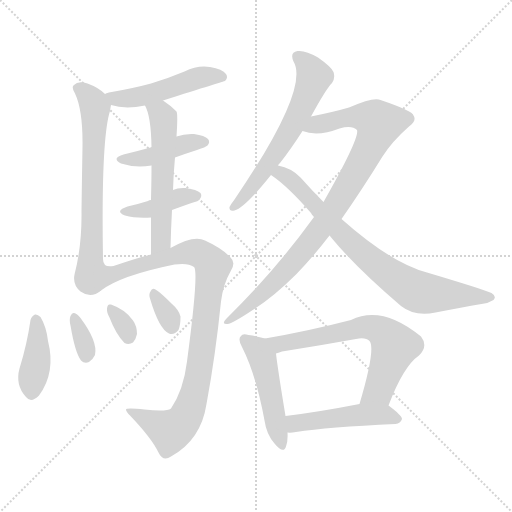
t = 0.00 s
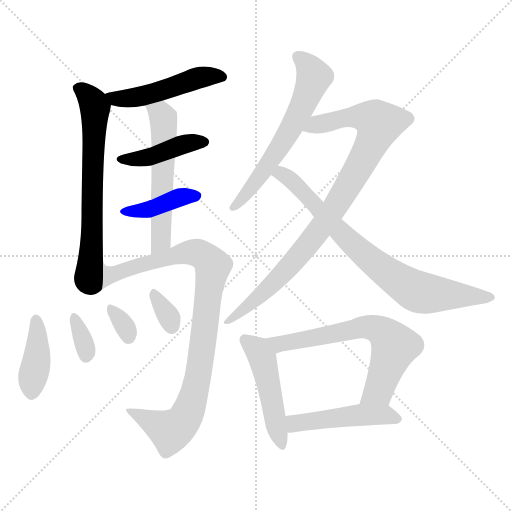
t = 2.24 s
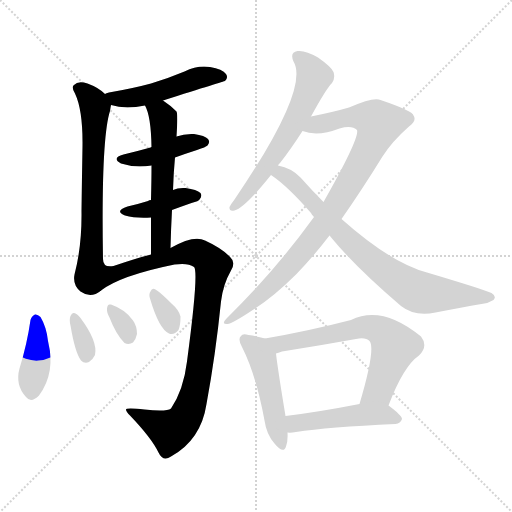
t = 4.47 s
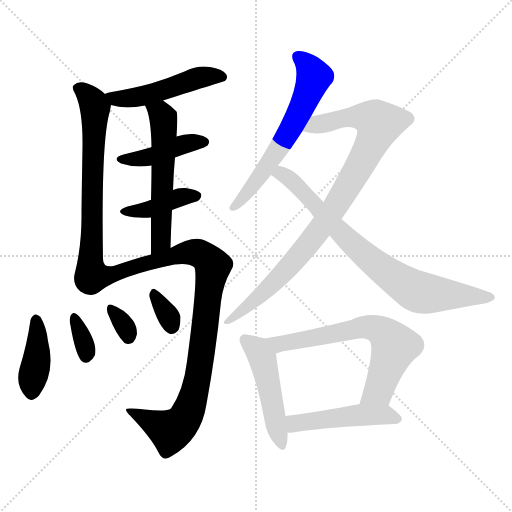
t = 6.70 s
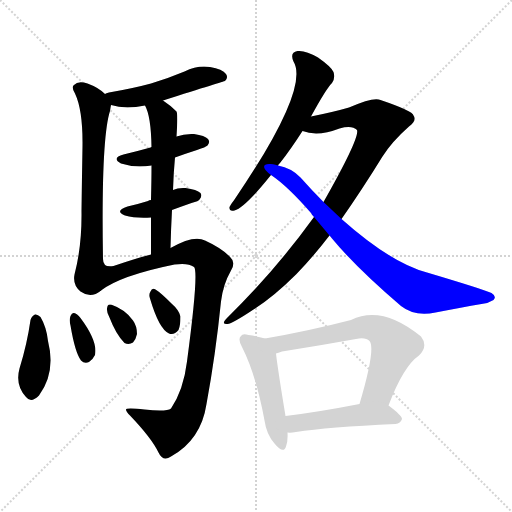
t = 8.94 s
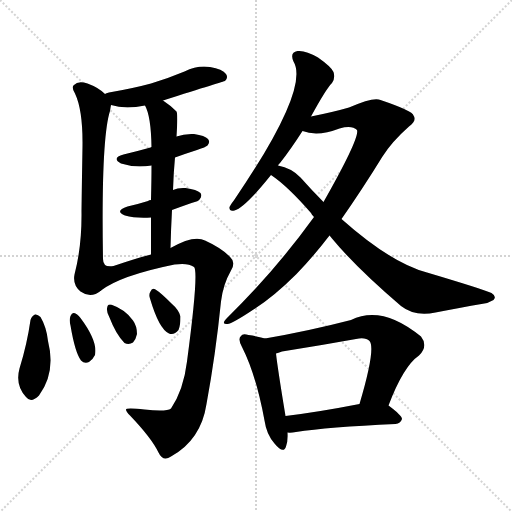
t = 11.17 s

The animated SVG that drew these frames (rendered in a browser with its animation timeline set to each time). Animation: 16 CSS @keyframes rules; one cycle of 11.17 s.

<svg version="1.1" viewBox="0 0 1024 1024" xmlns="http://www.w3.org/2000/svg">
  <g stroke="lightgray" stroke-dasharray="1,1" stroke-width="1" transform="scale(4, 4)">
    <line x1="0" y1="0" x2="256" y2="256"></line>
    <line x1="256" y1="0" x2="0" y2="256"></line>
    <line x1="128" y1="0" x2="128" y2="256"></line>
    <line x1="0" y1="128" x2="256" y2="128"></line>
  </g>
<g transform="scale(1, -1) translate(0, -900)">
   <style type="text/css">
    @keyframes keyframes0 {
      from {
       stroke: blue;
       stroke-dashoffset: 495;
       stroke-width: 128;
       }
       62% {
       animation-timing-function: step-end;
       stroke: blue;
       stroke-dashoffset: 0;
       stroke-width: 128;
       }
       to {
       stroke: black;
       stroke-width: 1024;
       }
       }
       #make-me-a-hanzi-animation-0 {
         animation: keyframes0 0.652832s both;
         animation-delay: 0.000000s;
         animation-timing-function: linear;
       }
    @keyframes keyframes1 {
      from {
       stroke: blue;
       stroke-dashoffset: 668;
       stroke-width: 128;
       }
       68% {
       animation-timing-function: step-end;
       stroke: blue;
       stroke-dashoffset: 0;
       stroke-width: 128;
       }
       to {
       stroke: black;
       stroke-width: 1024;
       }
       }
       #make-me-a-hanzi-animation-1 {
         animation: keyframes1 0.793620s both;
         animation-delay: 0.652832s;
         animation-timing-function: linear;
       }
    @keyframes keyframes2 {
      from {
       stroke: blue;
       stroke-dashoffset: 425;
       stroke-width: 128;
       }
       58% {
       animation-timing-function: step-end;
       stroke: blue;
       stroke-dashoffset: 0;
       stroke-width: 128;
       }
       to {
       stroke: black;
       stroke-width: 1024;
       }
       }
       #make-me-a-hanzi-animation-2 {
         animation: keyframes2 0.595866s both;
         animation-delay: 1.446452s;
         animation-timing-function: linear;
       }
    @keyframes keyframes3 {
      from {
       stroke: blue;
       stroke-dashoffset: 402;
       stroke-width: 128;
       }
       57% {
       animation-timing-function: step-end;
       stroke: blue;
       stroke-dashoffset: 0;
       stroke-width: 128;
       }
       to {
       stroke: black;
       stroke-width: 1024;
       }
       }
       #make-me-a-hanzi-animation-3 {
         animation: keyframes3 0.577148s both;
         animation-delay: 2.042318s;
         animation-timing-function: linear;
       }
    @keyframes keyframes4 {
      from {
       stroke: blue;
       stroke-dashoffset: 564;
       stroke-width: 128;
       }
       65% {
       animation-timing-function: step-end;
       stroke: blue;
       stroke-dashoffset: 0;
       stroke-width: 128;
       }
       to {
       stroke: black;
       stroke-width: 1024;
       }
       }
       #make-me-a-hanzi-animation-4 {
         animation: keyframes4 0.708984s both;
         animation-delay: 2.619466s;
         animation-timing-function: linear;
       }
    @keyframes keyframes5 {
      from {
       stroke: blue;
       stroke-dashoffset: 948;
       stroke-width: 128;
       }
       76% {
       animation-timing-function: step-end;
       stroke: blue;
       stroke-dashoffset: 0;
       stroke-width: 128;
       }
       to {
       stroke: black;
       stroke-width: 1024;
       }
       }
       #make-me-a-hanzi-animation-5 {
         animation: keyframes5 1.021484s both;
         animation-delay: 3.328451s;
         animation-timing-function: linear;
       }
    @keyframes keyframes6 {
      from {
       stroke: blue;
       stroke-dashoffset: 401;
       stroke-width: 128;
       }
       57% {
       animation-timing-function: step-end;
       stroke: blue;
       stroke-dashoffset: 0;
       stroke-width: 128;
       }
       to {
       stroke: black;
       stroke-width: 1024;
       }
       }
       #make-me-a-hanzi-animation-6 {
         animation: keyframes6 0.576335s both;
         animation-delay: 4.349935s;
         animation-timing-function: linear;
       }
    @keyframes keyframes7 {
      from {
       stroke: blue;
       stroke-dashoffset: 339;
       stroke-width: 128;
       }
       52% {
       animation-timing-function: step-end;
       stroke: blue;
       stroke-dashoffset: 0;
       stroke-width: 128;
       }
       to {
       stroke: black;
       stroke-width: 1024;
       }
       }
       #make-me-a-hanzi-animation-7 {
         animation: keyframes7 0.525879s both;
         animation-delay: 4.926270s;
         animation-timing-function: linear;
       }
    @keyframes keyframes8 {
      from {
       stroke: blue;
       stroke-dashoffset: 326;
       stroke-width: 128;
       }
       51% {
       animation-timing-function: step-end;
       stroke: blue;
       stroke-dashoffset: 0;
       stroke-width: 128;
       }
       to {
       stroke: black;
       stroke-width: 1024;
       }
       }
       #make-me-a-hanzi-animation-8 {
         animation: keyframes8 0.515299s both;
         animation-delay: 5.452148s;
         animation-timing-function: linear;
       }
    @keyframes keyframes9 {
      from {
       stroke: blue;
       stroke-dashoffset: 327;
       stroke-width: 128;
       }
       52% {
       animation-timing-function: step-end;
       stroke: blue;
       stroke-dashoffset: 0;
       stroke-width: 128;
       }
       to {
       stroke: black;
       stroke-width: 1024;
       }
       }
       #make-me-a-hanzi-animation-9 {
         animation: keyframes9 0.516113s both;
         animation-delay: 5.967448s;
         animation-timing-function: linear;
       }
    @keyframes keyframes10 {
      from {
       stroke: blue;
       stroke-dashoffset: 616;
       stroke-width: 128;
       }
       67% {
       animation-timing-function: step-end;
       stroke: blue;
       stroke-dashoffset: 0;
       stroke-width: 128;
       }
       to {
       stroke: black;
       stroke-width: 1024;
       }
       }
       #make-me-a-hanzi-animation-10 {
         animation: keyframes10 0.751302s both;
         animation-delay: 6.483561s;
         animation-timing-function: linear;
       }
    @keyframes keyframes11 {
      from {
       stroke: blue;
       stroke-dashoffset: 913;
       stroke-width: 128;
       }
       75% {
       animation-timing-function: step-end;
       stroke: blue;
       stroke-dashoffset: 0;
       stroke-width: 128;
       }
       to {
       stroke: black;
       stroke-width: 1024;
       }
       }
       #make-me-a-hanzi-animation-11 {
         animation: keyframes11 0.993001s both;
         animation-delay: 7.234863s;
         animation-timing-function: linear;
       }
    @keyframes keyframes12 {
      from {
       stroke: blue;
       stroke-dashoffset: 774;
       stroke-width: 128;
       }
       72% {
       animation-timing-function: step-end;
       stroke: blue;
       stroke-dashoffset: 0;
       stroke-width: 128;
       }
       to {
       stroke: black;
       stroke-width: 1024;
       }
       }
       #make-me-a-hanzi-animation-12 {
         animation: keyframes12 0.879883s both;
         animation-delay: 8.227865s;
         animation-timing-function: linear;
       }
    @keyframes keyframes13 {
      from {
       stroke: blue;
       stroke-dashoffset: 481;
       stroke-width: 128;
       }
       61% {
       animation-timing-function: step-end;
       stroke: blue;
       stroke-dashoffset: 0;
       stroke-width: 128;
       }
       to {
       stroke: black;
       stroke-width: 1024;
       }
       }
       #make-me-a-hanzi-animation-13 {
         animation: keyframes13 0.641439s both;
         animation-delay: 9.107747s;
         animation-timing-function: linear;
       }
    @keyframes keyframes14 {
      from {
       stroke: blue;
       stroke-dashoffset: 654;
       stroke-width: 128;
       }
       68% {
       animation-timing-function: step-end;
       stroke: blue;
       stroke-dashoffset: 0;
       stroke-width: 128;
       }
       to {
       stroke: black;
       stroke-width: 1024;
       }
       }
       #make-me-a-hanzi-animation-14 {
         animation: keyframes14 0.782227s both;
         animation-delay: 9.749186s;
         animation-timing-function: linear;
       }
    @keyframes keyframes15 {
      from {
       stroke: blue;
       stroke-dashoffset: 481;
       stroke-width: 128;
       }
       61% {
       animation-timing-function: step-end;
       stroke: blue;
       stroke-dashoffset: 0;
       stroke-width: 128;
       }
       to {
       stroke: black;
       stroke-width: 1024;
       }
       }
       #make-me-a-hanzi-animation-15 {
         animation: keyframes15 0.641439s both;
         animation-delay: 10.531413s;
         animation-timing-function: linear;
       }
</style>
<path d="M 326.0 699.0 Q 449.0 738.0 450.0 738.0 Q 457.0 745.0 452.0 752.0 Q 445.0 762.0 420.0 766.0 Q 395.0 770.0 369.0 757.0 Q 338.0 744.0 302.0 733.0 Q 265.0 723.0 218.0 715.0 Q 212.0 714.0 210.0 712.0 C 182.0 701.0 193.0 698.0 222.0 690.0 Q 250.0 681.0 290.0 689.0 L 326.0 699.0 Z" fill="lightgray"></path> 
<path d="M 210.0 712.0 Q 197.0 725.0 175.0 733.0 Q 156.0 739.0 148.0 730.0 Q 142.0 726.0 150.0 713.0 Q 166.0 679.0 165.0 607.0 Q 164.0 550.0 163.0 478.0 Q 164.0 408.0 149.0 351.0 Q 145.0 330.0 161.0 317.0 Q 182.0 302.0 202.0 319.0 C 207.0 322.0 206.0 352.0 206.0 382.0 Q 202.0 622.0 220.0 678.0 Q 221.0 685.0 222.0 690.0 C 224.0 700.0 224.0 700.0 210.0 712.0 Z" fill="lightgray"></path> 
<path d="M 350.0 585.0 Q 369.0 592.0 394.0 600.0 Q 412.0 606.0 415.0 609.0 Q 421.0 616.0 416.0 622.0 Q 410.0 629.0 388.0 632.0 Q 369.0 633.0 353.0 627.0 L 303.0 606.0 Q 302.0 606.0 301.0 605.0 Q 276.0 598.0 247.0 591.0 Q 222.0 584.0 242.0 573.0 Q 269.0 564.0 303.0 569.0 L 350.0 585.0 Z" fill="lightgray"></path> 
<path d="M 344.0 480.0 Q 363.0 487.0 383.0 494.0 Q 398.0 498.0 399.0 501.0 Q 405.0 508.0 401.0 514.0 Q 394.0 521.0 371.0 524.0 Q 356.0 525.0 346.0 520.0 L 302.0 500.0 Q 298.0 500.0 296.0 498.0 Q 277.0 492.0 255.0 487.0 Q 228.0 478.0 250.0 469.0 Q 271.0 463.0 302.0 465.0 L 344.0 480.0 Z" fill="lightgray"></path> 
<path d="M 346.0 520.0 Q 347.0 554.0 350.0 585.0 L 353.0 627.0 Q 356.0 672.0 353.0 677.0 Q 340.0 690.0 326.0 699.0 C 301.0 716.0 278.0 716.0 290.0 689.0 Q 302.0 668.0 303.0 606.0 L 303.0 569.0 Q 303.0 541.0 302.0 500.0 L 302.0 465.0 Q 302.0 432.0 302.0 391.0 C 302.0 361.0 340.0 374.0 341.0 404.0 Q 342.0 444.0 344.0 480.0 L 346.0 520.0 Z" fill="lightgray"></path> 
<path d="M 202.0 319.0 Q 241.0 349.0 349.0 371.0 Q 376.0 375.0 388.0 366.0 Q 398.0 357.0 374.0 177.0 Q 367.0 120.0 342.0 83.0 Q 333.0 76.0 289.0 81.0 Q 252.0 85.0 252.0 81.0 Q 252.0 77.0 260.0 69.0 Q 303.0 24.0 317.0 -5.0 Q 326.0 -24.0 342.0 -13.0 Q 402.0 20.0 413.0 92.0 Q 431.0 189.0 442.0 297.0 Q 446.0 331.0 462.0 359.0 Q 472.0 375.0 461.0 385.0 Q 445.0 403.0 410.0 419.0 Q 388.0 431.0 341.0 404.0 L 302.0 391.0 Q 274.0 384.0 227.0 368.0 Q 206.0 364.0 206.0 382.0 C 186.0 404.0 177.0 303.0 202.0 319.0 Z" fill="lightgray"></path> 
<path d="M 61.0 260.0 Q 54.0 211.0 39.0 163.0 Q 30.0 130.0 52.0 106.0 Q 62.0 93.0 78.0 109.0 Q 112.0 155.0 96.0 218.0 Q 93.0 246.0 81.0 266.0 Q 75.0 272.0 70.0 271.0 Q 63.0 268.0 61.0 260.0 Z" fill="lightgray"></path> 
<path d="M 141.0 249.0 Q 150.0 195.0 162.0 179.0 Q 169.0 172.0 178.0 176.0 Q 185.0 180.0 190.0 190.0 Q 196.0 217.0 161.0 264.0 Q 154.0 273.0 148.0 274.0 Q 144.0 275.0 141.0 268.0 Q 138.0 261.0 141.0 249.0 Z" fill="lightgray"></path> 
<path d="M 219.0 265.0 Q 232.0 231.0 249.0 214.0 Q 258.0 210.0 266.0 215.0 Q 272.0 222.0 274.0 232.0 Q 274.0 248.0 266.0 259.0 Q 251.0 281.0 222.0 291.0 Q 221.0 291.0 219.0 291.0 Q 215.0 291.0 214.0 283.0 Q 213.0 276.0 219.0 265.0 Z" fill="lightgray"></path> 
<path d="M 300.0 303.0 Q 318.0 242.0 338.0 233.0 Q 348.0 229.0 357.0 240.0 Q 361.0 249.0 361.0 267.0 Q 358.0 280.0 343.0 293.0 Q 321.0 315.0 311.0 321.0 Q 304.0 325.0 301.0 317.0 Q 297.0 311.0 300.0 303.0 Z" fill="lightgray"></path> 
<path d="M 622.0 667.0 Q 652.0 722.0 664.0 734.0 Q 671.0 744.0 667.0 756.0 Q 663.0 766.0 636.0 785.0 Q 611.0 800.0 595.0 798.0 Q 579.0 795.0 587.0 777.0 Q 620.0 723.0 469.0 501.0 Q 462.0 492.0 459.0 486.0 Q 458.0 476.0 469.0 479.0 Q 490.0 485.0 542.0 550.0 L 556.0 569.0 Q 557.0 572.0 560.0 574.0 Q 582.0 602.0 605.0 638.0 L 622.0 667.0 Z" fill="lightgray"></path> 
<path d="M 628.0 466.0 Q 550.0 358.0 454.0 264.0 Q 441.0 251.0 455.0 252.0 Q 465.0 253.0 507.0 281.0 Q 547.0 306.0 593.0 352.0 Q 626.0 386.0 659.0 429.0 L 683.0 462.0 Q 723.0 519.0 765.0 587.0 Q 784.0 617.0 818.0 647.0 Q 834.0 659.0 827.0 669.0 Q 826.0 678.0 761.0 700.0 Q 748.0 707.0 698.0 685.0 Q 667.0 676.0 622.0 667.0 C 593.0 661.0 576.0 645.0 605.0 638.0 Q 635.0 626.0 679.0 643.0 Q 704.0 650.0 714.0 640.0 Q 720.0 625.0 647.0 496.0 L 628.0 466.0 Z" fill="lightgray"></path> 
<path d="M 542.0 550.0 Q 575.0 528.0 622.0 474.0 Q 623.0 471.0 628.0 466.0 L 659.0 429.0 Q 660.0 428.0 664.0 423.0 Q 712.0 365.0 802.0 288.0 Q 830.0 266.0 871.0 275.0 Q 923.0 285.0 963.0 292.0 Q 976.0 293.0 987.0 300.0 Q 994.0 307.0 983.0 314.0 Q 968.0 321.0 854.0 355.0 Q 782.0 374.0 683.0 462.0 L 647.0 496.0 Q 625.0 518.0 601.0 545.0 Q 583.0 564.0 556.0 569.0 C 527.0 577.0 518.0 568.0 542.0 550.0 Z" fill="lightgray"></path> 
<path d="M 530.0 223.0 Q 517.0 227.0 497.0 230.0 Q 485.0 234.0 482.0 228.0 Q 475.0 222.0 484.0 206.0 Q 512.0 151.0 529.0 59.0 Q 533.0 31.0 549.0 13.0 Q 567.0 -9.0 572.0 7.0 Q 576.0 17.0 575.0 35.0 L 571.0 68.0 Q 555.0 165.0 552.0 193.0 C 549.0 218.0 549.0 218.0 530.0 223.0 Z" fill="lightgray"></path> 
<path d="M 777.0 89.0 Q 807.0 168.0 838.0 189.0 Q 857.0 208.0 842.0 227.0 Q 764.0 291.0 702.0 260.0 Q 617.0 238.0 530.0 223.0 C 500.0 218.0 523.0 184.0 552.0 193.0 Q 556.0 194.0 564.0 197.0 Q 640.0 209.0 712.0 222.0 Q 731.0 226.0 739.0 218.0 Q 752.0 203.0 719.0 92.0 C 711.0 63.0 766.0 61.0 777.0 89.0 Z" fill="lightgray"></path> 
<path d="M 575.0 35.0 Q 581.0 34.0 592.0 36.0 Q 655.0 46.0 791.0 52.0 Q 801.0 53.0 804.0 62.0 Q 804.0 69.0 777.0 89.0 C 762.0 100.0 748.0 98.0 719.0 92.0 Q 637.0 76.0 571.0 68.0 C 541.0 64.0 545.0 36.0 575.0 35.0 Z" fill="lightgray"></path> 
      <clipPath id="make-me-a-hanzi-clip-0">
      <path d="M 326.0 699.0 Q 449.0 738.0 450.0 738.0 Q 457.0 745.0 452.0 752.0 Q 445.0 762.0 420.0 766.0 Q 395.0 770.0 369.0 757.0 Q 338.0 744.0 302.0 733.0 Q 265.0 723.0 218.0 715.0 Q 212.0 714.0 210.0 712.0 C 182.0 701.0 193.0 698.0 222.0 690.0 Q 250.0 681.0 290.0 689.0 L 326.0 699.0 Z" fill="lightgray"></path>
      </clipPath>
      <path clip-path="url(#make-me-a-hanzi-clip-0)" d="M 216.0 708.0 L 231.0 702.0 L 279.0 706.0 L 403.0 746.0 L 447.0 746.0 " fill="none" id="make-me-a-hanzi-animation-0" stroke-dasharray="367 734" stroke-linecap="round"></path>

      <clipPath id="make-me-a-hanzi-clip-1">
      <path d="M 210.0 712.0 Q 197.0 725.0 175.0 733.0 Q 156.0 739.0 148.0 730.0 Q 142.0 726.0 150.0 713.0 Q 166.0 679.0 165.0 607.0 Q 164.0 550.0 163.0 478.0 Q 164.0 408.0 149.0 351.0 Q 145.0 330.0 161.0 317.0 Q 182.0 302.0 202.0 319.0 C 207.0 322.0 206.0 352.0 206.0 382.0 Q 202.0 622.0 220.0 678.0 Q 221.0 685.0 222.0 690.0 C 224.0 700.0 224.0 700.0 210.0 712.0 Z" fill="lightgray"></path>
      </clipPath>
      <path clip-path="url(#make-me-a-hanzi-clip-1)" d="M 158.0 723.0 L 174.0 711.0 L 190.0 683.0 L 184.0 417.0 L 176.0 344.0 L 188.0 328.0 " fill="none" id="make-me-a-hanzi-animation-1" stroke-dasharray="540 1080" stroke-linecap="round"></path>

      <clipPath id="make-me-a-hanzi-clip-2">
      <path d="M 350.0 585.0 Q 369.0 592.0 394.0 600.0 Q 412.0 606.0 415.0 609.0 Q 421.0 616.0 416.0 622.0 Q 410.0 629.0 388.0 632.0 Q 369.0 633.0 353.0 627.0 L 303.0 606.0 Q 302.0 606.0 301.0 605.0 Q 276.0 598.0 247.0 591.0 Q 222.0 584.0 242.0 573.0 Q 269.0 564.0 303.0 569.0 L 350.0 585.0 Z" fill="lightgray"></path>
      </clipPath>
      <path clip-path="url(#make-me-a-hanzi-clip-2)" d="M 243.0 582.0 L 293.0 584.0 L 372.0 613.0 L 407.0 616.0 " fill="none" id="make-me-a-hanzi-animation-2" stroke-dasharray="297 594" stroke-linecap="round"></path>

      <clipPath id="make-me-a-hanzi-clip-3">
      <path d="M 344.0 480.0 Q 363.0 487.0 383.0 494.0 Q 398.0 498.0 399.0 501.0 Q 405.0 508.0 401.0 514.0 Q 394.0 521.0 371.0 524.0 Q 356.0 525.0 346.0 520.0 L 302.0 500.0 Q 298.0 500.0 296.0 498.0 Q 277.0 492.0 255.0 487.0 Q 228.0 478.0 250.0 469.0 Q 271.0 463.0 302.0 465.0 L 344.0 480.0 Z" fill="lightgray"></path>
      </clipPath>
      <path clip-path="url(#make-me-a-hanzi-clip-3)" d="M 250.0 479.0 L 304.0 482.0 L 365.0 507.0 L 391.0 509.0 " fill="none" id="make-me-a-hanzi-animation-3" stroke-dasharray="274 548" stroke-linecap="round"></path>

      <clipPath id="make-me-a-hanzi-clip-4">
      <path d="M 346.0 520.0 Q 347.0 554.0 350.0 585.0 L 353.0 627.0 Q 356.0 672.0 353.0 677.0 Q 340.0 690.0 326.0 699.0 C 301.0 716.0 278.0 716.0 290.0 689.0 Q 302.0 668.0 303.0 606.0 L 303.0 569.0 Q 303.0 541.0 302.0 500.0 L 302.0 465.0 Q 302.0 432.0 302.0 391.0 C 302.0 361.0 340.0 374.0 341.0 404.0 Q 342.0 444.0 344.0 480.0 L 346.0 520.0 Z" fill="lightgray"></path>
      </clipPath>
      <path clip-path="url(#make-me-a-hanzi-clip-4)" d="M 297.0 687.0 L 327.0 664.0 L 322.0 419.0 L 307.0 399.0 " fill="none" id="make-me-a-hanzi-animation-4" stroke-dasharray="436 872" stroke-linecap="round"></path>

      <clipPath id="make-me-a-hanzi-clip-5">
      <path d="M 202.0 319.0 Q 241.0 349.0 349.0 371.0 Q 376.0 375.0 388.0 366.0 Q 398.0 357.0 374.0 177.0 Q 367.0 120.0 342.0 83.0 Q 333.0 76.0 289.0 81.0 Q 252.0 85.0 252.0 81.0 Q 252.0 77.0 260.0 69.0 Q 303.0 24.0 317.0 -5.0 Q 326.0 -24.0 342.0 -13.0 Q 402.0 20.0 413.0 92.0 Q 431.0 189.0 442.0 297.0 Q 446.0 331.0 462.0 359.0 Q 472.0 375.0 461.0 385.0 Q 445.0 403.0 410.0 419.0 Q 388.0 431.0 341.0 404.0 L 302.0 391.0 Q 274.0 384.0 227.0 368.0 Q 206.0 364.0 206.0 382.0 C 186.0 404.0 177.0 303.0 202.0 319.0 Z" fill="lightgray"></path>
      </clipPath>
      <path clip-path="url(#make-me-a-hanzi-clip-5)" d="M 203.0 327.0 L 222.0 351.0 L 358.0 392.0 L 396.0 394.0 L 426.0 368.0 L 399.0 164.0 L 371.0 64.0 L 341.0 38.0 L 257.0 76.0 " fill="none" id="make-me-a-hanzi-animation-5" stroke-dasharray="820 1640" stroke-linecap="round"></path>

      <clipPath id="make-me-a-hanzi-clip-6">
      <path d="M 61.0 260.0 Q 54.0 211.0 39.0 163.0 Q 30.0 130.0 52.0 106.0 Q 62.0 93.0 78.0 109.0 Q 112.0 155.0 96.0 218.0 Q 93.0 246.0 81.0 266.0 Q 75.0 272.0 70.0 271.0 Q 63.0 268.0 61.0 260.0 Z" fill="lightgray"></path>
      </clipPath>
      <path clip-path="url(#make-me-a-hanzi-clip-6)" d="M 72.0 260.0 L 75.0 205.0 L 64.0 116.0 " fill="none" id="make-me-a-hanzi-animation-6" stroke-dasharray="273 546" stroke-linecap="round"></path>

      <clipPath id="make-me-a-hanzi-clip-7">
      <path d="M 141.0 249.0 Q 150.0 195.0 162.0 179.0 Q 169.0 172.0 178.0 176.0 Q 185.0 180.0 190.0 190.0 Q 196.0 217.0 161.0 264.0 Q 154.0 273.0 148.0 274.0 Q 144.0 275.0 141.0 268.0 Q 138.0 261.0 141.0 249.0 Z" fill="lightgray"></path>
      </clipPath>
      <path clip-path="url(#make-me-a-hanzi-clip-7)" d="M 148.0 267.0 L 164.0 230.0 L 172.0 188.0 " fill="none" id="make-me-a-hanzi-animation-7" stroke-dasharray="211 422" stroke-linecap="round"></path>

      <clipPath id="make-me-a-hanzi-clip-8">
      <path d="M 219.0 265.0 Q 232.0 231.0 249.0 214.0 Q 258.0 210.0 266.0 215.0 Q 272.0 222.0 274.0 232.0 Q 274.0 248.0 266.0 259.0 Q 251.0 281.0 222.0 291.0 Q 221.0 291.0 219.0 291.0 Q 215.0 291.0 214.0 283.0 Q 213.0 276.0 219.0 265.0 Z" fill="lightgray"></path>
      </clipPath>
      <path clip-path="url(#make-me-a-hanzi-clip-8)" d="M 221.0 285.0 L 252.0 244.0 L 258.0 226.0 " fill="none" id="make-me-a-hanzi-animation-8" stroke-dasharray="198 396" stroke-linecap="round"></path>

      <clipPath id="make-me-a-hanzi-clip-9">
      <path d="M 300.0 303.0 Q 318.0 242.0 338.0 233.0 Q 348.0 229.0 357.0 240.0 Q 361.0 249.0 361.0 267.0 Q 358.0 280.0 343.0 293.0 Q 321.0 315.0 311.0 321.0 Q 304.0 325.0 301.0 317.0 Q 297.0 311.0 300.0 303.0 Z" fill="lightgray"></path>
      </clipPath>
      <path clip-path="url(#make-me-a-hanzi-clip-9)" d="M 309.0 310.0 L 334.0 273.0 L 343.0 248.0 " fill="none" id="make-me-a-hanzi-animation-9" stroke-dasharray="199 398" stroke-linecap="round"></path>

      <clipPath id="make-me-a-hanzi-clip-10">
      <path d="M 622.0 667.0 Q 652.0 722.0 664.0 734.0 Q 671.0 744.0 667.0 756.0 Q 663.0 766.0 636.0 785.0 Q 611.0 800.0 595.0 798.0 Q 579.0 795.0 587.0 777.0 Q 620.0 723.0 469.0 501.0 Q 462.0 492.0 459.0 486.0 Q 458.0 476.0 469.0 479.0 Q 490.0 485.0 542.0 550.0 L 556.0 569.0 Q 557.0 572.0 560.0 574.0 Q 582.0 602.0 605.0 638.0 L 622.0 667.0 Z" fill="lightgray"></path>
      </clipPath>
      <path clip-path="url(#make-me-a-hanzi-clip-10)" d="M 596.0 786.0 L 617.0 768.0 L 628.0 746.0 L 615.0 709.0 L 574.0 629.0 L 523.0 551.0 L 467.0 486.0 " fill="none" id="make-me-a-hanzi-animation-10" stroke-dasharray="488 976" stroke-linecap="round"></path>

      <clipPath id="make-me-a-hanzi-clip-11">
      <path d="M 628.0 466.0 Q 550.0 358.0 454.0 264.0 Q 441.0 251.0 455.0 252.0 Q 465.0 253.0 507.0 281.0 Q 547.0 306.0 593.0 352.0 Q 626.0 386.0 659.0 429.0 L 683.0 462.0 Q 723.0 519.0 765.0 587.0 Q 784.0 617.0 818.0 647.0 Q 834.0 659.0 827.0 669.0 Q 826.0 678.0 761.0 700.0 Q 748.0 707.0 698.0 685.0 Q 667.0 676.0 622.0 667.0 C 593.0 661.0 576.0 645.0 605.0 638.0 Q 635.0 626.0 679.0 643.0 Q 704.0 650.0 714.0 640.0 Q 720.0 625.0 647.0 496.0 L 628.0 466.0 Z" fill="lightgray"></path>
      </clipPath>
      <path clip-path="url(#make-me-a-hanzi-clip-11)" d="M 612.0 640.0 L 637.0 651.0 L 716.0 668.0 L 759.0 653.0 L 720.0 569.0 L 627.0 425.0 L 549.0 336.0 L 457.0 258.0 " fill="none" id="make-me-a-hanzi-animation-11" stroke-dasharray="785 1570" stroke-linecap="round"></path>

      <clipPath id="make-me-a-hanzi-clip-12">
      <path d="M 542.0 550.0 Q 575.0 528.0 622.0 474.0 Q 623.0 471.0 628.0 466.0 L 659.0 429.0 Q 660.0 428.0 664.0 423.0 Q 712.0 365.0 802.0 288.0 Q 830.0 266.0 871.0 275.0 Q 923.0 285.0 963.0 292.0 Q 976.0 293.0 987.0 300.0 Q 994.0 307.0 983.0 314.0 Q 968.0 321.0 854.0 355.0 Q 782.0 374.0 683.0 462.0 L 647.0 496.0 Q 625.0 518.0 601.0 545.0 Q 583.0 564.0 556.0 569.0 C 527.0 577.0 518.0 568.0 542.0 550.0 Z" fill="lightgray"></path>
      </clipPath>
      <path clip-path="url(#make-me-a-hanzi-clip-12)" d="M 550.0 551.0 L 562.0 553.0 L 585.0 537.0 L 710.0 407.0 L 765.0 361.0 L 823.0 323.0 L 848.0 314.0 L 978.0 305.0 " fill="none" id="make-me-a-hanzi-animation-12" stroke-dasharray="646 1292" stroke-linecap="round"></path>

      <clipPath id="make-me-a-hanzi-clip-13">
      <path d="M 530.0 223.0 Q 517.0 227.0 497.0 230.0 Q 485.0 234.0 482.0 228.0 Q 475.0 222.0 484.0 206.0 Q 512.0 151.0 529.0 59.0 Q 533.0 31.0 549.0 13.0 Q 567.0 -9.0 572.0 7.0 Q 576.0 17.0 575.0 35.0 L 571.0 68.0 Q 555.0 165.0 552.0 193.0 C 549.0 218.0 549.0 218.0 530.0 223.0 Z" fill="lightgray"></path>
      </clipPath>
      <path clip-path="url(#make-me-a-hanzi-clip-13)" d="M 491.0 220.0 L 525.0 183.0 L 561.0 12.0 " fill="none" id="make-me-a-hanzi-animation-13" stroke-dasharray="353 706" stroke-linecap="round"></path>

      <clipPath id="make-me-a-hanzi-clip-14">
      <path d="M 777.0 89.0 Q 807.0 168.0 838.0 189.0 Q 857.0 208.0 842.0 227.0 Q 764.0 291.0 702.0 260.0 Q 617.0 238.0 530.0 223.0 C 500.0 218.0 523.0 184.0 552.0 193.0 Q 556.0 194.0 564.0 197.0 Q 640.0 209.0 712.0 222.0 Q 731.0 226.0 739.0 218.0 Q 752.0 203.0 719.0 92.0 C 711.0 63.0 766.0 61.0 777.0 89.0 Z" fill="lightgray"></path>
      </clipPath>
      <path clip-path="url(#make-me-a-hanzi-clip-14)" d="M 538.0 221.0 L 558.0 212.0 L 728.0 246.0 L 761.0 238.0 L 789.0 208.0 L 757.0 119.0 L 727.0 104.0 " fill="none" id="make-me-a-hanzi-animation-14" stroke-dasharray="526 1052" stroke-linecap="round"></path>

      <clipPath id="make-me-a-hanzi-clip-15">
      <path d="M 575.0 35.0 Q 581.0 34.0 592.0 36.0 Q 655.0 46.0 791.0 52.0 Q 801.0 53.0 804.0 62.0 Q 804.0 69.0 777.0 89.0 C 762.0 100.0 748.0 98.0 719.0 92.0 Q 637.0 76.0 571.0 68.0 C 541.0 64.0 545.0 36.0 575.0 35.0 Z" fill="lightgray"></path>
      </clipPath>
      <path clip-path="url(#make-me-a-hanzi-clip-15)" d="M 579.0 41.0 L 593.0 54.0 L 715.0 70.0 L 769.0 71.0 L 796.0 62.0 " fill="none" id="make-me-a-hanzi-animation-15" stroke-dasharray="353 706" stroke-linecap="round"></path>

</g>
</svg>
